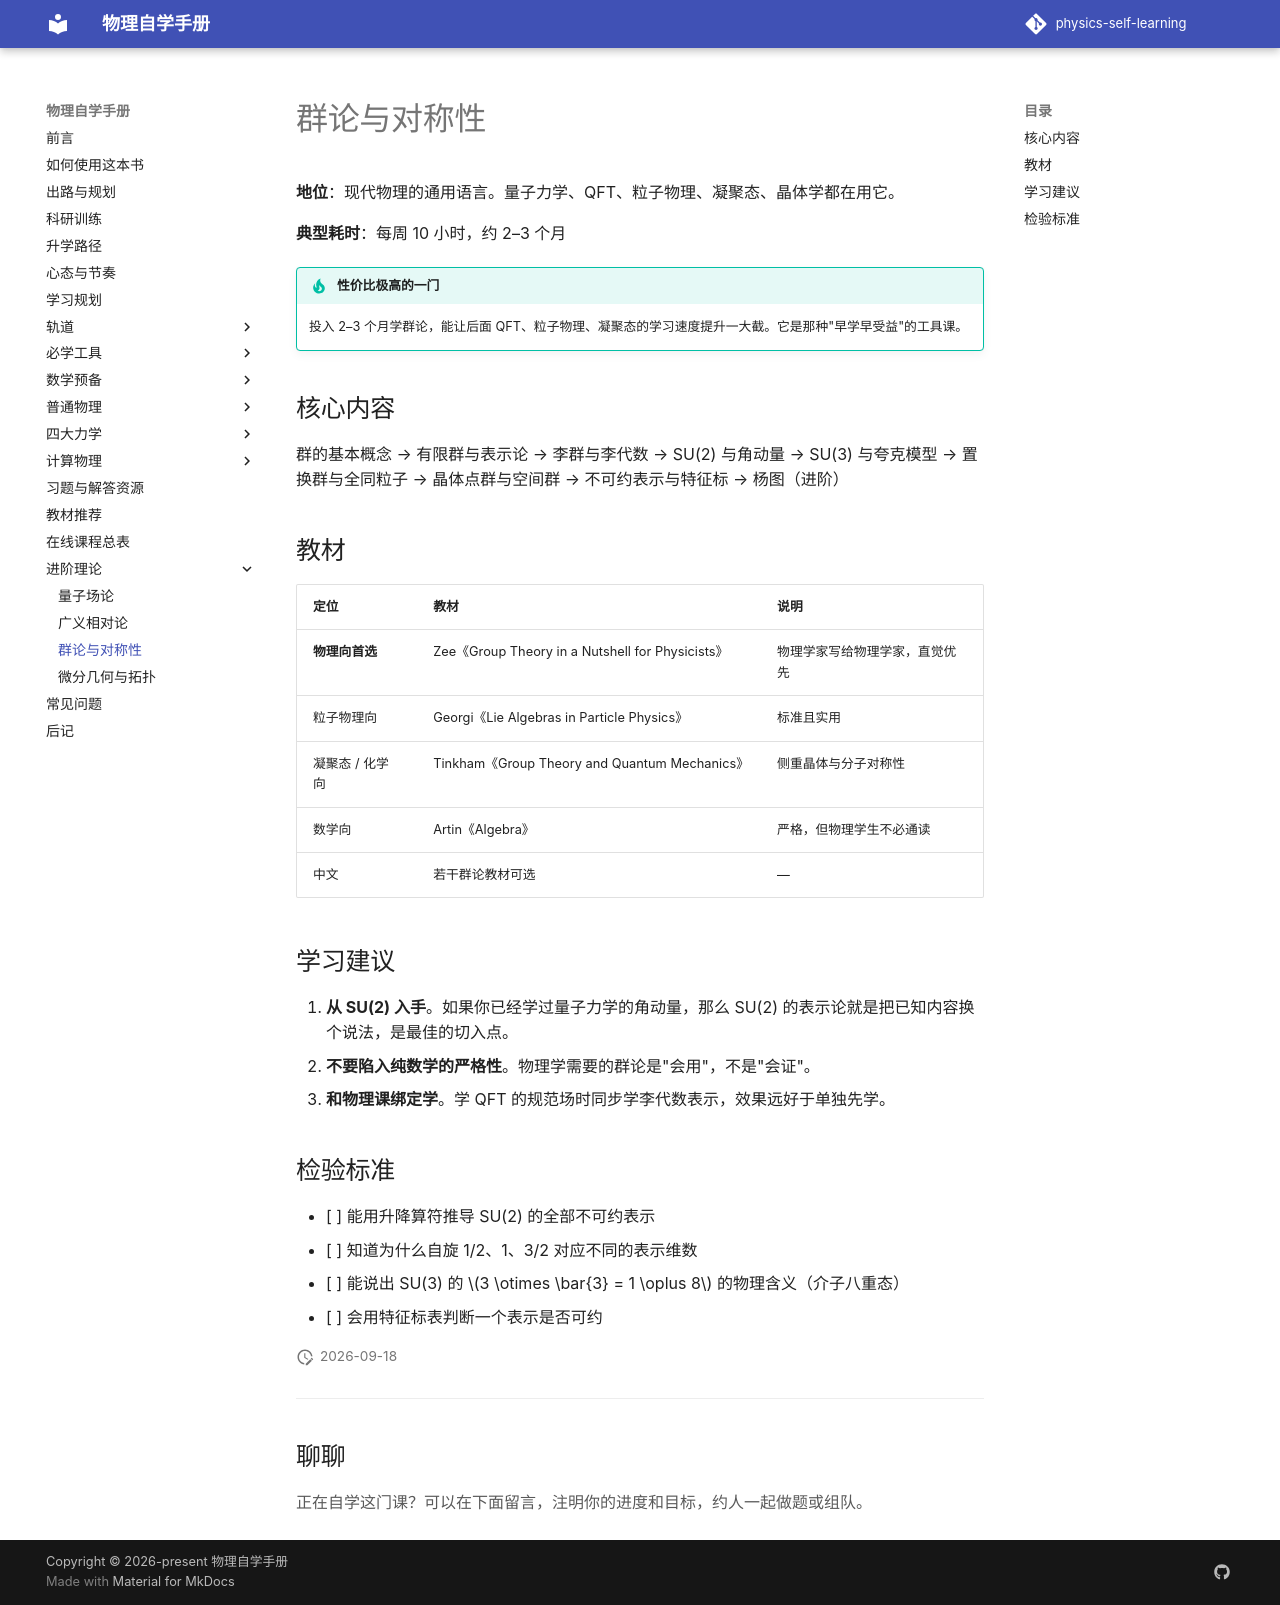

repository: shaoyitong2022-dot/physics-self-learning · page: 进阶理论/群论/index.html · generator: mkdocs

# 群论与对称性

**地位**：现代物理的通用语言。量子力学、QFT、粒子物理、凝聚态、晶体学都在用它。

**典型耗时**：每周 10 小时，约 2–3 个月

!!! tip "性价比极高的一门"
    投入 2–3 个月学群论，能让后面 QFT、粒子物理、凝聚态的学习速度提升一大截。它是那种"早学早受益"的工具课。

## 核心内容

群的基本概念 → 有限群与表示论 → 李群与李代数 → SU(2) 与角动量 → SU(3) 与夸克模型 → 置换群与全同粒子 → 晶体点群与空间群 → 不可约表示与特征标 → 杨图（进阶）

## 教材

| 定位 | 教材 | 说明 |
| --- | --- | --- |
| **物理向首选** | Zee《Group Theory in a Nutshell for Physicists》 | 物理学家写给物理学家，直觉优先 |
| 粒子物理向 | Georgi《Lie Algebras in Particle Physics》 | 标准且实用 |
| 凝聚态 / 化学向 | Tinkham《Group Theory and Quantum Mechanics》 | 侧重晶体与分子对称性 |
| 数学向 | Artin《Algebra》 | 严格，但物理学生不必通读 |
| 中文 | 若干群论教材可选 | — |

## 学习建议

1. **从 SU(2) 入手**。如果你已经学过量子力学的角动量，那么 SU(2) 的表示论就是把已知内容换个说法，是最佳的切入点。
2. **不要陷入纯数学的严格性**。物理学需要的群论是"会用"，不是"会证"。
3. **和物理课绑定学**。学 QFT 的规范场时同步学李代数表示，效果远好于单独先学。

## 检验标准

- [ ] 能用升降算符推导 SU(2) 的全部不可约表示
- [ ] 知道为什么自旋 1/2、1、3/2 对应不同的表示维数
- [ ] 能说出 SU(3) 的 $3 \otimes \bar{3} = 1 \oplus 8$ 的物理含义（介子八重态）
- [ ] 会用特征标表判断一个表示是否可约
